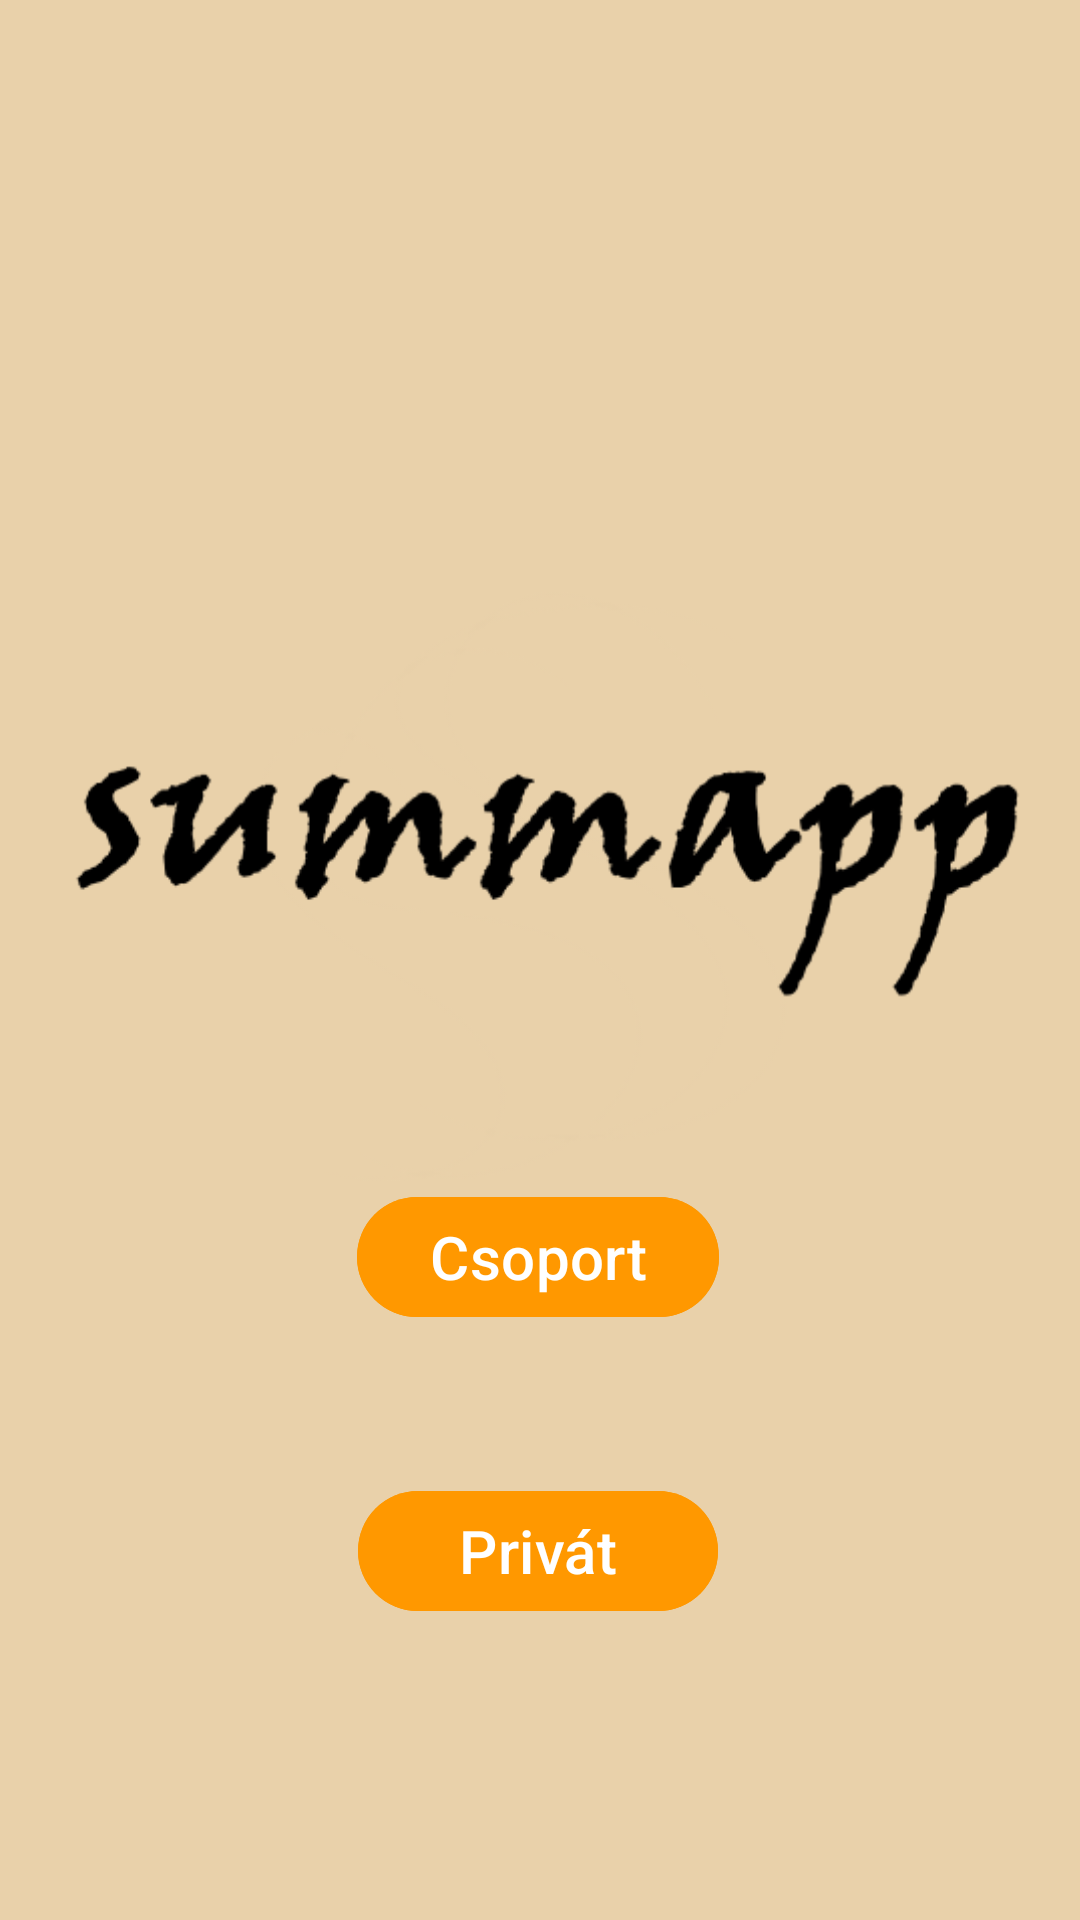

This screen was rendered from an Android layout file. Write that file and the resources it references.
<!-- AndroidManifest.xml: application theme Theme.Summa -->
<!-- res/layout/activity_private_or_group.xml -->
<?xml version="1.0" encoding="utf-8"?>
<androidx.constraintlayout.widget.ConstraintLayout xmlns:android="http://schemas.android.com/apk/res/android"
    xmlns:app="http://schemas.android.com/apk/res-auto"
    xmlns:tools="http://schemas.android.com/tools"
    android:id="@+id/main"
    android:layout_width="match_parent"
    android:layout_height="match_parent"
    android:background="#E9D1AA"
    tools:context=".PrivateOrGroup">


    <Button
        android:id="@+id/privateButton"
        android:layout_width="wrap_content"
        android:layout_height="wrap_content"
        android:minWidth="120dp"
        android:minHeight="48dp"
        android:backgroundTint="#FF9800"
        android:text="Privát"
        android:textSize="20sp"
        app:layout_constraintBottom_toBottomOf="parent"
        app:layout_constraintEnd_toEndOf="@+id/summappTextView"
        app:layout_constraintHorizontal_bias="0.482"
        app:layout_constraintStart_toStartOf="@+id/summappTextView"
        app:layout_constraintTop_toBottomOf="@+id/summappTextView"
        app:layout_constraintVertical_bias="0.598" />

    <TextView
        android:id="@+id/summappTextView"
        android:layout_width="wrap_content"
        android:layout_height="0dp"
        android:layout_marginStart="32dp"
        android:layout_marginTop="300dp"
        android:layout_marginEnd="32dp"
        android:fontFamily="sans-serif-black"
        android:text="summapp"
        android:textSize="34sp"
        android:visibility="invisible"
        app:layout_constraintEnd_toEndOf="parent"
        app:layout_constraintStart_toStartOf="parent"
        app:layout_constraintTop_toTopOf="parent" />

    <Button
        android:id="@+id/groupButton"
        android:layout_width="wrap_content"
        android:layout_height="wrap_content"
        android:minHeight="48dp"
        android:minWidth="120dp"
        android:singleLine="true"
        android:layout_marginBottom="50dp"
        android:backgroundTint="#FF9800"
        android:text="Csoport"
        android:textSize="20sp"
        app:layout_constraintBottom_toTopOf="@+id/privateButton"
        app:layout_constraintEnd_toEndOf="@+id/privateButton"
        app:layout_constraintStart_toStartOf="@+id/privateButton" />

    <ImageView
        android:id="@+id/imageView3"
        android:layout_width="343dp"
        android:layout_height="355dp"
        app:layout_constraintBottom_toBottomOf="parent"
        app:layout_constraintEnd_toEndOf="parent"
        app:layout_constraintStart_toStartOf="parent"
        app:layout_constraintTop_toTopOf="parent"
        app:layout_constraintVertical_bias="0.425"
        app:srcCompat="@drawable/summapp" />

</androidx.constraintlayout.widget.ConstraintLayout>
<!-- resources referenced by this layout -->
<resources>
  <!-- drawable summapp: png bitmap (drawable, 34404 bytes) -->
  <style name="Theme.Summa" parent="Base.Theme.Summa" />
  <style name="Base.Theme.Summa" parent="Theme.Material3.Light.NoActionBar">
          <item name="colorPrimary">@color/summapp_primary</item>
          <item name="android:colorBackground">@color/summapp_background</item>
          <item name="android:windowBackground">@color/summapp_background</item>
  
          <item name="android:navigationBarColor">#E9D1AA</item>
  
  
      </style>
  <color name="summapp_primary">#FF9800</color>
  <color name="summapp_background">#E9D1AA</color>
</resources>
